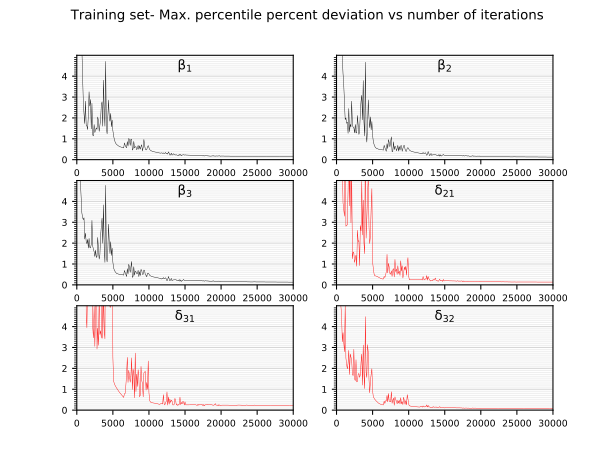

Values plotted in this chart, from the file beside it:
27.287477493286133, 13.865777969360352, 23.061328887939453, 26.878520965576172, 33.55828094482422, 10.849594116210938, 
21.75, 12.36, 16.13, 11.14, 14.95, 12.86, 
12.88, 9.783, 7.64, 12.95, 8.886, 8.534, 
10.09, 7.752, 5.772, 10.53, 8.823, 6.908, 
8.247, 6.991, 5.052, 8.82, 9.245, 5.443, 
6.612, 6.299, 4.193, 7.638, 9.574, 4.998, 
5.334, 5.555, 3.455, 6.243, 8.665, 4.563, 
3.938, 4.988, 3.229, 6.009, 10.32, 3.275, 
2.777, 4.126, 3.127, 3.928, 7.252, 3.712, 
2.185, 3.596, 3.216, 3.618, 7.114, 3.29, 
1.73, 2.753, 2.198, 3.291, 5.065, 2.796, 
2.804, 1.918, 2.475, 12.65, 26.46, 4.985, 
1.639, 1.999, 2.076, 2.811, 4.584, 2.497, 
1.613, 1.742, 1.975, 2.852, 3.948, 2.182, 
1.442, 1.797, 2.179, 2.878, 6.22, 1.978, 
2.127, 1.261, 1.764, 4.529, 8.495, 2.246, 
3.252, 2.449, 2.227, 6.899, 15.09, 2.863, 
2.567, 1.337, 1.8, 3.785, 7.218, 1.705, 
2.882, 1.689, 1.769, 6.722, 15.01, 2.686, 
1.473, 1.566, 1.94, 2.976, 5.648, 2.533, 
2.698, 2.803, 3.091, 5.557, 6.242, 2.399, 
1.181, 1.665, 1.868, 1.25, 4.028, 1.711, 
1.14, 1.555, 1.708, 1.577, 3.464, 1.652, 
1.682, 1.533, 1.59, 1.535, 4.965, 2.913, 
1.301, 1.281, 1.36, 1.078, 3.055, 1.498, 
1.426, 1.685, 1.664, 1.242, 4.725, 1.415, 
1.521, 1.279, 1.312, 1.428, 12.18, 2.415, 
1.444, 1.284, 1.36, 0.8917, 2.926, 1.35, 
2.043, 2.116, 2.273, 2.617, 3.92, 1.371, 
1.863, 1.676, 1.695, 2.087, 3.107, 1.715, 
1.354, 1.211, 1.238, 2.114, 5.371, 1.759, 
1.634, 1.345, 1.438, 0.9244, 3.627, 1.569, 
1.929, 2.269, 2.339, 2.841, 3.8, 1.687, 
2.637, 2.816, 2.822, 2.583, 3.45, 2.313, 
2.772, 3.083, 3.201, 4.958, 9.94, 2.683, 
1.602, 1.904, 1.992, 2.39, 3.443, 1.2, 
3.809, 3.789, 3.835, 4.06, 5.91, 3.12, 
2.379, 1.809, 1.73, 2.013, 3.8, 1.727, 
1.605, 1.134, 1.079, 1.495, 3.415, 1.032, 
4.707, 4.67, 4.769, 7.413, 10.67, 4.478, 
1.52, 1.295, 1.369, 2.239, 7.404, 1.803, 
1.239, 0.843, 1.101, 3.159, 6.437, 1.565, 
2.084, 1.549, 1.665, 4.355, 14.18, 3.138, 
2.857, 2.862, 2.909, 5.193, 9.593, 2.754, 
2.016, 2.006, 2.02, 2.797, 5.988, 1.464, 
1.839, 1.532, 1.502, 1.979, 4.939, 0.8299, 
2.214, 2.049, 2.068, 2.366, 4.929, 1.391, 
1.578, 1.427, 1.41, 3.712, 10.02, 1.723, 
1.896, 1.828, 1.756, 4.611, 10.72, 1.984, 
1.391, 1.174, 1.089, 1.107, 2.546, 0.9294, 
1.144, 0.8666, 0.8154, 0.7776, 1.392, 0.6359, 
0.9771, 0.7336, 0.7107, 0.5371, 1.277, 0.5712, 
0.8581, 0.6413, 0.6422, 0.4335, 1.189, 0.5194, 
0.7807, 0.5802, 0.5907, 0.4323, 1.121, 0.4748, 
0.7324, 0.5486, 0.5501, 0.4233, 1.065, 0.4385, 
0.702, 0.531, 0.5359, 0.4089, 1.012, 0.4036, 
0.6799, 0.5233, 0.5302, 0.3883, 0.959, 0.3702, 
0.6529, 0.5049, 0.5134, 0.3712, 0.9029, 0.3403, 
0.6351, 0.4899, 0.499, 0.3544, 0.8563, 0.3168, 
0.618, 0.4831, 0.4935, 0.333, 0.813, 0.2987, 
0.6075, 0.4796, 0.4904, 0.3143, 0.7745, 0.2837, 
... 239 more rows
